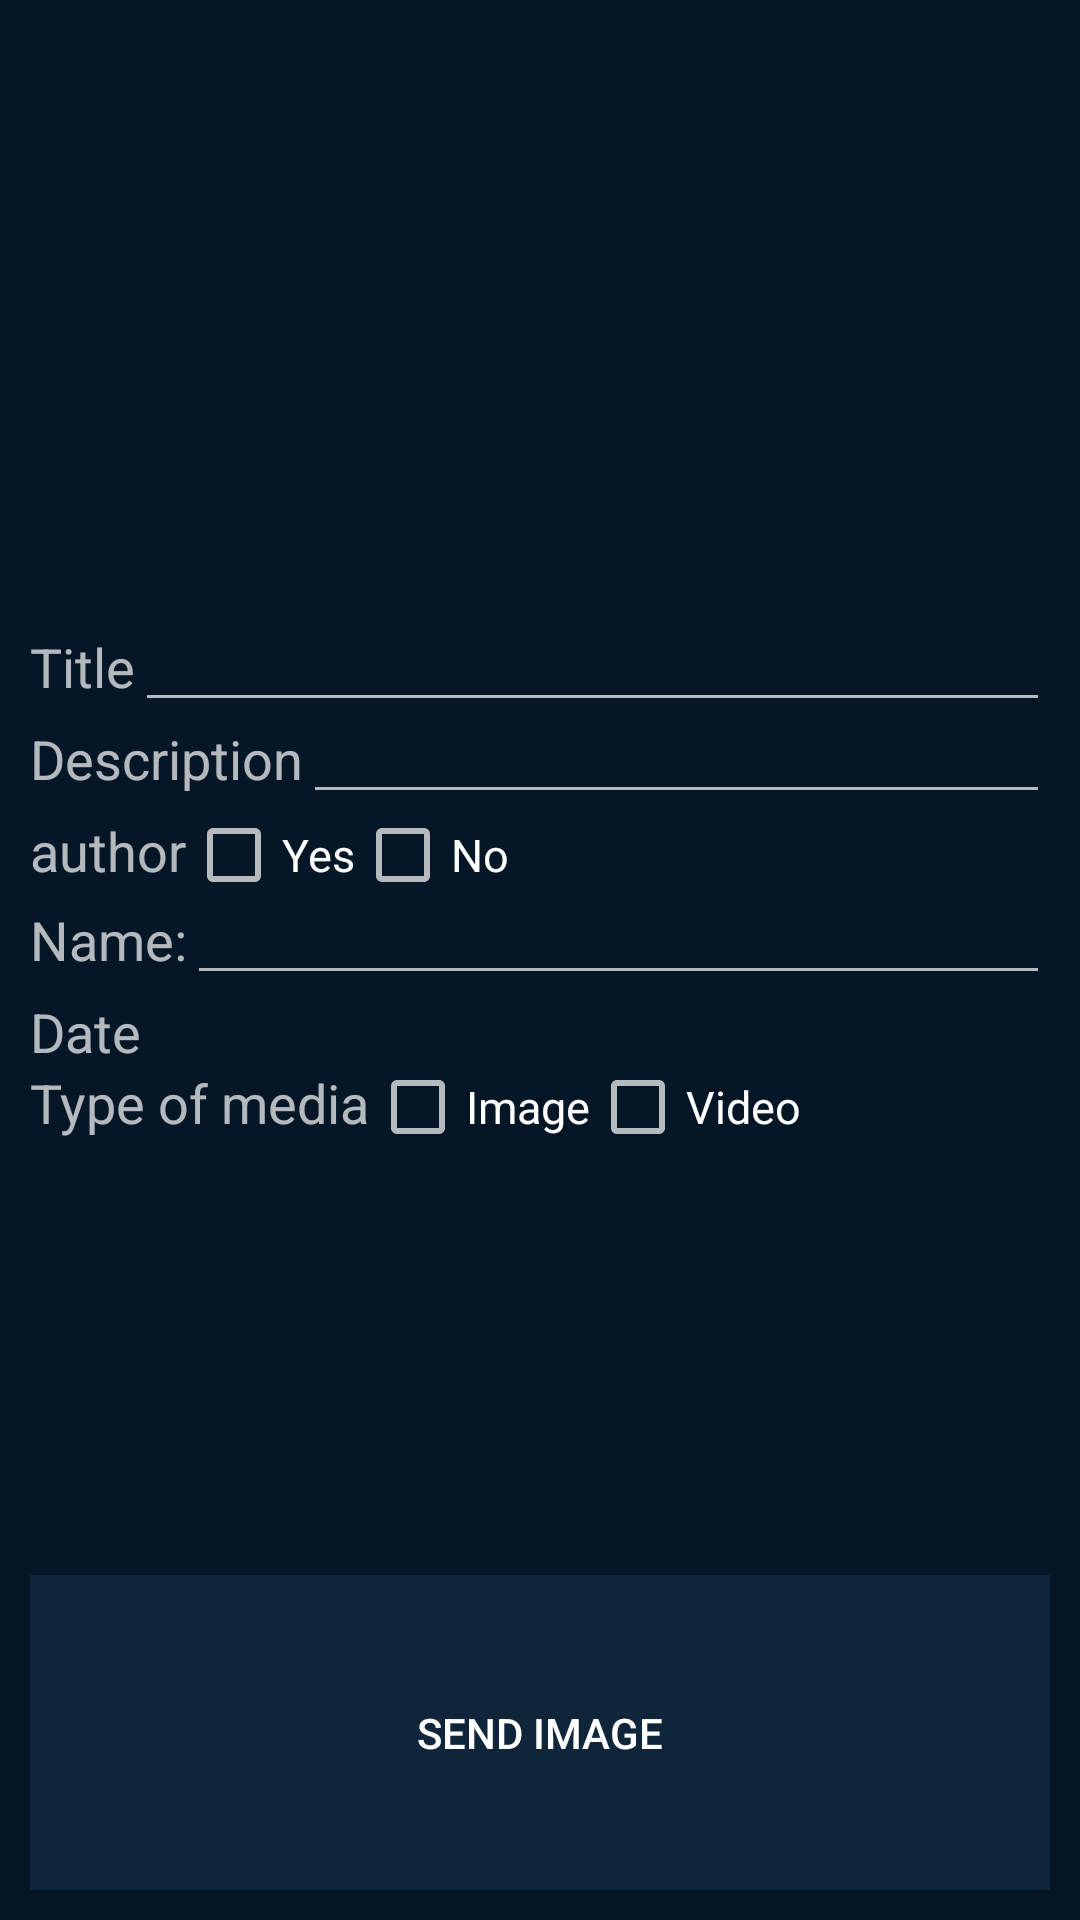

Android layout source for this screen:
<!-- AndroidManifest.xml: application theme Theme.AppCompat.NoActionBar -->
<!-- res/layout/intent_prepare_image.xml -->
<?xml version="1.0" encoding="utf-8"?>
<RelativeLayout xmlns:android="http://schemas.android.com/apk/res/android"
    android:layout_width="match_parent"
    android:layout_height="match_parent"
    android:background="@color/background">

    <RelativeLayout
        android:layout_width="wrap_content"
        android:layout_height="wrap_content"
        android:layout_margin="10sp">

        <ImageView
            android:id="@+id/iv_prepare_image"
            android:layout_width="wrap_content"
            android:layout_height="200sp" />

        <TextView
            android:id="@+id/tv_prepare_title"
            android:layout_width="wrap_content"
            android:layout_height="wrap_content"
            android:layout_below="@id/iv_prepare_image"
            android:text="@string/image_title"
            android:textSize="@dimen/textSizeNormal"/>

        <EditText
            android:id="@+id/et_title"
            android:layout_width="match_parent"
            android:layout_height="wrap_content"
            android:layout_alignBaseline="@+id/tv_prepare_title"
            android:layout_below="@id/iv_prepare_image"
            android:layout_toEndOf="@+id/tv_prepare_title"
            android:textSize="@dimen/textSizeSmaller"
           />

        <TextView
            android:id="@+id/tv_prepare_description"
            android:layout_width="wrap_content"
            android:layout_height="wrap_content"
            android:layout_below="@id/et_title"
            android:text="@string/image_description"
            android:textSize="@dimen/textSizeNormal"/>

        <EditText
            android:id="@+id/et_description"
            android:layout_width="match_parent"
            android:layout_height="wrap_content"
            android:layout_alignBaseline="@id/tv_prepare_description"
            android:layout_below="@id/et_title"
            android:layout_toEndOf="@id/tv_prepare_description"
            android:textSize="@dimen/textSizeSmaller"/>

        <TextView
            android:id="@+id/tv_checkOwnAuthor"
            android:layout_width="wrap_content"
            android:layout_height="wrap_content"
            android:layout_below="@id/et_description"
            android:text="@string/author"
            android:textSize="@dimen/textSizeNormal"/>

        <CheckBox
            android:id="@+id/cb_authorCheckYes"
            android:layout_width="wrap_content"
            android:layout_height="wrap_content"
            android:layout_alignBaseline="@id/tv_checkOwnAuthor"
            android:layout_alignTop="@id/tv_checkOwnAuthor"
            android:layout_below="@id/et_description"
            android:layout_toRightOf="@id/tv_checkOwnAuthor"
            android:textSize="@dimen/textSizeSmaller"
            android:text="@string/yes" />

        <CheckBox
            android:id="@+id/cb_authorCheckNo"
            android:layout_width="wrap_content"
            android:layout_height="wrap_content"
            android:layout_alignBaseline="@id/tv_checkOwnAuthor"
            android:layout_alignTop="@id/tv_checkOwnAuthor"
            android:layout_below="@id/et_description"
            android:layout_toRightOf="@id/cb_authorCheckYes"
            android:textSize="@dimen/textSizeSmaller"
            android:text="@string/no" />

        <TextView
            android:id="@+id/tv_author_name"
            android:layout_width="wrap_content"
            android:layout_height="wrap_content"
            android:layout_below="@id/cb_authorCheckNo"
            android:text="@string/author_name"
            android:textSize="@dimen/textSizeNormal"/>

        <EditText
            android:id="@+id/et_authorName"
            android:layout_width="match_parent"
            android:layout_height="wrap_content"
            android:layout_below="@id/cb_authorCheckNo"
            android:layout_alignBaseline="@id/tv_author_name"
            android:layout_toEndOf="@id/tv_author_name"
            android:textSize="@dimen/textSizeSmaller"/>

        <TextView
            android:id="@+id/tv_date"
            android:layout_width="wrap_content"
            android:layout_height="wrap_content"
            android:layout_below="@id/et_authorName"
            android:text="@string/date"
            android:textSize="@dimen/textSizeNormal"/>

        <TextView
            android:layout_marginLeft="@dimen/textSizeSmaller"
            android:id="@+id/tv_dateItem"
            android:layout_width="wrap_content"
            android:layout_height="wrap_content"
            android:layout_below="@id/et_authorName"
            android:format24Hour="MMM dd, yyyy: k:mm"
            android:layout_toEndOf="@id/tv_date"
            android:layout_alignBaseline="@id/tv_date"
            android:textSize="@dimen/textSizeSmaller"
            />

        <TextView
            android:layout_width="wrap_content"
            android:layout_height="wrap_content"
            android:id="@+id/tv_media_type"
            android:text="@string/media_type"
            android:layout_below="@id/tv_dateItem"
            android:textSize="@dimen/textSizeNormal"/>
        <CheckBox
            android:layout_width="wrap_content"
            android:layout_height="wrap_content"
            android:id="@+id/cb_checkImage"
            android:text="@string/image"
            android:textSize="@dimen/textSizeSmaller"
            android:layout_toEndOf="@id/tv_media_type"
            android:layout_alignBaseline="@id/tv_media_type"/>

        <CheckBox
            android:layout_width="wrap_content"
            android:layout_height="wrap_content"
            android:id="@+id/cb_checkVideo"
            android:text="@string/video"
            android:textSize="@dimen/textSizeSmaller"
            android:layout_toEndOf="@id/cb_checkImage"
            android:layout_alignBaseline="@id/cb_checkImage"/>
        <ListView
            android:layout_width="wrap_content"
            android:layout_height="140sp"
            android:id="@+id/lv_categories"
            android:layout_below="@id/cb_checkVideo"
          />
        <Button
            android:layout_below="@id/lv_categories"
            android:layout_width="match_parent"
            android:layout_height="15sp"
            android:text="@string/send_image"
            android:textColor="@color/textWhite"
            android:background="@color/button"
            android:layout_alignParentBottom="true"
            android:id="@+id/btn_send"
            />
    </RelativeLayout>

</RelativeLayout>
<!-- resources referenced by this layout -->
<resources>
  <color name="background">#051727</color>
  <color name="button">#0E253A</color>
  <color name="textWhite">#fff</color>
  <dimen name="textSizeNormal">18sp</dimen>
  <dimen name="textSizeSmaller">15sp</dimen>
  <string name="author">author</string>
  <string name="author_name">Name:</string>
  <string name="date">Date</string>
  <string name="image">Image</string>
  <string name="image_description">Description</string>
  <string name="image_title">Title</string>
  <string name="media_type">Type of media</string>
  <string name="no">No</string>
  <string name="send_image">send image</string>
  <string name="video">Video</string>
  <string name="yes">Yes</string>
</resources>
